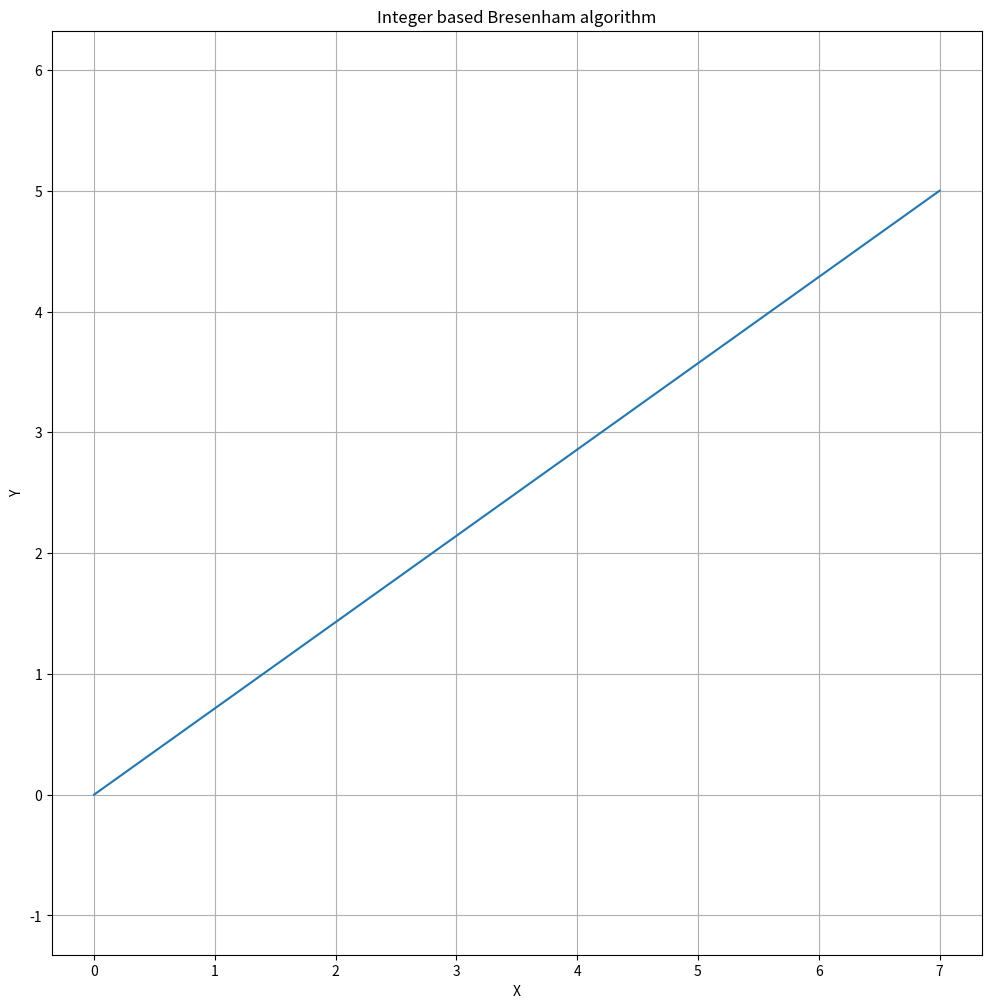

Generate this figure with matplotlib: (Note: this script raises an exception after producing the figure.)
import numpy as np
import matplotlib.pyplot as plt
%matplotlib inline
plt.rcParams['figure.figsize'] = 12, 12

def bres(p1, p2): 
    """
    Note this solution requires `x1` < `x2` and `y1` < `y2`.
    """
    x1, y1 = p1
    x2, y2 = p2
    cells = []
    
    # TODO: Determine valid grid cells
        
    return np.array(cells)

p1 = (0, 0)
p2 = (7, 5)

cells = bres(p1, p2)
# print(cells)

plt.plot([p1[0], p2[0]], [p1[1], p2[1]])


for q in cells:
    plt.plot([q[0], q[0]+1], [q[1], q[1]], 'k')
    plt.plot([q[0], q[0]+1], [q[1]+1, q[1]+1], 'k')
    plt.plot([q[0], q[0]], [q[1],q[1]+1], 'k')
    plt.plot([q[0]+1, q[0]+1], [q[1], q[1]+1], 'k')

plt.grid()
plt.axis('equal')
plt.xlabel("X")
plt.ylabel("Y")
plt.title("Integer based Bresenham algorithm")
plt.show()

from bresenham import bresenham

# Note: you can run this for any (x1, y1, x2, y2)
line = (0, 0, 7, 5)

cells = list(bresenham(line[0], line[1], line[2], line[3]))
print(cells)

plt.plot([line[0], line[2]], [line[1], line[3]])


for q in cells:
    plt.plot([q[0], q[0]+1], [q[1], q[1]], 'k')
    plt.plot([q[0], q[0]+1], [q[1]+1, q[1]+1], 'k')
    plt.plot([q[0], q[0]], [q[1],q[1]+1], 'k')
    plt.plot([q[0]+1, q[0]+1], [q[1], q[1]+1], 'k')

plt.grid()
plt.axis('equal')
plt.xlabel("X")
plt.ylabel("Y")
plt.title("Python package Bresenham algorithm")
plt.show()

